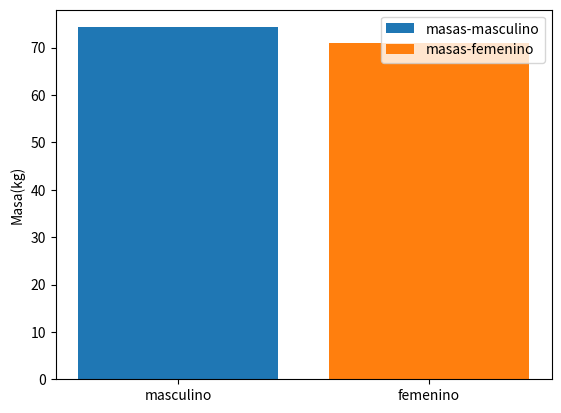

Here is the Python script that generated this plot:
import numpy as np
import statistics as st
import matplotlib.pyplot as plt


class Clase :
    
    def __init__(self):
        self.m=1
        self.f=2
        m=1
        f=2
        self.estaturas = [1.85, 1.80, 1.83, 1.65, 1.69, 1.82, 1.69, 1.69, 1.68, 1.73, 1.54, 1.71, 1.93, 1.55, 1.66, 1.78, 1.85, 1.90, 1.61, 1.79]
        self.edades = [22, 20, 20, 22, 21, 20, 19, 20, 22, 30, 28, 29 ,25, 38, 21, 24, 26, 27, 27, 31]
        self.pesos = [115, 60, 63, 60, 55, 80, 76, 60, 75, 64, 72, 78, 88, 54, 66, 74, 80, 92, 74, 66]
        self.sexos=[m, m, m, m , m, m, f, f, f, m, f, f, m, f, m, f, f, m, f, f]
    def getMedias(self):
        self.medias=[np.mean(self.estaturas), np.mean(self.edades), np.mean(self.pesos), np.mean(self.sexos)]
        print("Media de estaturas: ",np.mean(self.estaturas))
        print("Media de edades: ",np.mean(self.edades))
        print("Media de pesos: ",np.mean(self.pesos))
        mediasexos=np.mean(self.sexos)
        if mediasexos != 1 or mediasexos!= 2:
            mediasexos="hay la misma cantidad de integrantes de ambos sexos"
        print("Media de sexos: ",mediasexos, ": ", np.mean(self.sexos))
        return self.medias
    
    def getModas(self):
        print("Moda de estaturas", self.moda(self.estaturas))
        print("Moda de edades", self.moda(self.edades))
        print("Moda de pesos", self.moda(self.pesos))
        modasexos =self.moda(self.sexos) 
        if modasexos ==self.m:
            modasexos="masculino"
        elif modasexos == self.f:
            modasexos="femenino"
        print("Moda de sexos", modasexos)

    def getMedianas(self):
        print("Mediana de estaturas", self.mediana(self.estaturas))
        print("Mediana de edades", self.mediana(self.edades))
        print("Mediana de pesos", self.mediana(self.pesos))
        modasexos =self.mediana(self.sexos) 
        if modasexos ==self.m:
            modasexos="masculino"
        elif modasexos == self.f:
            modasexos="femenino"
        else:
            modasexos ="Hay la misma cantidad de integrantes de ambos sexos"
        print("Moda de sexos: ", modasexos)

    def getDesviacionEstandar(self):
        print("Desv Estandar de estaturas", self.desvEstandar(self.estaturas))
        print("Desv Estandar de edades", self.desvEstandar(self.edades))
        print("Desv Estandar de pesos", self.desvEstandar(self.pesos))
        modasexos =self.mediana(self.sexos)
        print("Desv Estandar de sexos: ", modasexos)

    def desvEstandar(self, array):
        return np.std(array).round(4)
    def moda(self, array):
        return st.mode(array)
    
    def mediana(self, array):
        return st.median(array)
    def graficar(self):
        fig, ax = plt.subplots()
        f=self.sexos.count(self.f)
        m=self.sexos.count(self.m)
        pesosM=[]
        estaturasM=[]
        pesosF=[]
        estaturasF=[]
        for i in range(len(self.sexos)):
            if(self.sexos[i] == self.m):
                pesosM.append(self.pesos[i])
                estaturasM.append(self.estaturas[i])
            else:
                pesosF.append(self.pesos[i])
                estaturasF.append(self.estaturas[i])
        mediaPesosM=np.mean(pesosM)
        mediaPesosF=np.mean(pesosF)
        sticks=['masculino', 'femenino']
        n = len(sticks)
        x = np.arange(n)
        width = 0.25
        ax.bar(x-width, [np.mean(estaturasM)*10, np.mean(estaturasF)*10], width=width ,label='Media de estaturas')
        ax.bar(x, [m, f], width=width, label='Sexo')
        ax.bar(x+width, [mediaPesosM, mediaPesosF], width=width, label='Media de Peso')
        ax.set_ylabel('Nro_Estudiantes/Estatura(dm)/Peso(Kg)')
        
        ax.grid(axis='y', color='gray', linestyle='dashed')
        plt.legend(loc='best')
        plt.xticks(x, sticks)
        plt.show()

    def comportamientoEdad(self):
        fig, ax = plt.subplots()
        sticks=[]
        i=0
        while i !=20:
            i+=1
            sticks.append(i)
        
        ax.set_ylabel('Edad(años)')    
        ax.plot(sticks, self.edades)
        plt.xticks(sticks)
        plt.show()
    def comportamientoMasa(self):
        fig, ax = plt.subplots()
        sticks=[]
        i=0
        while i !=20:
            i+=1
            sticks.append(i)
        
        ax.set_ylabel('Masa(Kg)')    
        ax.plot(sticks, self.pesos)
        plt.xticks(sticks)
        plt.show()
    def comportamientoEst(self):
        fig, ax = plt.subplots()
        sticks=[]
        i=0
        while i !=20:
            i+=1
            sticks.append(i)
        
        ax.set_ylabel('Estatura(Mts)')    
        ax.plot(sticks, self.estaturas)
        plt.xticks(sticks)
        plt.show()
        
    def comportamientoGen(self):
        fig, ax = plt.subplots()
        ax.set_ylabel('Nro. Personas')
        ax.bar(['masculino', 'femenino'], [self.sexos.count(self.m), self.sexos.count(self.f)])
        plt.show()
    def masas(self):
        fig, ax = plt.subplots()
        pesosM=[]
        posM=[]
        pesosF=[]
        posF=[]
        for i in range(len(self.sexos)):
            if(self.sexos[i] == self.m):
                pesosM.append(self.pesos[i])
                posM.append(i)
            else:
                pesosF.append(self.pesos[i])
                posF.append(i)
        sticks=[]
        i=0
        while i !=10:
            i+=1
            sticks.append(i)
        ax.plot(sticks, pesosM, label='masas-masculino')
        ax.plot(sticks, pesosF, label='masas-femenino')
        ax.legend(loc ='best')
        ax.set_ylabel('Masa(kg)')
        ax.set_xticks(sticks)
        
        plt.show()

    def masasmedias(self):
        fig, ax = plt.subplots()
        pesosM=[]
        pesosF=[]
        for i in range(len(self.sexos)):
            if(self.sexos[i] == self.m):
                pesosM.append(self.pesos[i])
            else:
                pesosF.append(self.pesos[i])
        print(st.mean(pesosM), st.mean(pesosF))
        ax.bar(['masculino'], [st.mean(pesosM)], label='masas-masculino')
        ax.bar(['femenino'], [st.mean(pesosF)], label='masas-femenino')
        ax.legend(loc ='best')
        ax.set_ylabel('Masa(kg)')
        
        plt.show()

                

a=Clase()
print("-----------------Medias------------------")
Clase.getMedias(a)
print("-----------------Modas-------------------")
Clase.getModas(a)
print("-----------------Medianas-------------------")
Clase.getMedianas(a)
print("-----------------Medianas-------------------")
Clase.getDesviacionEstandar(a)

print("-----------------Analisis-------------------")
#Clase.graficar(a, a.edades)

Clase.masasmedias(a)
